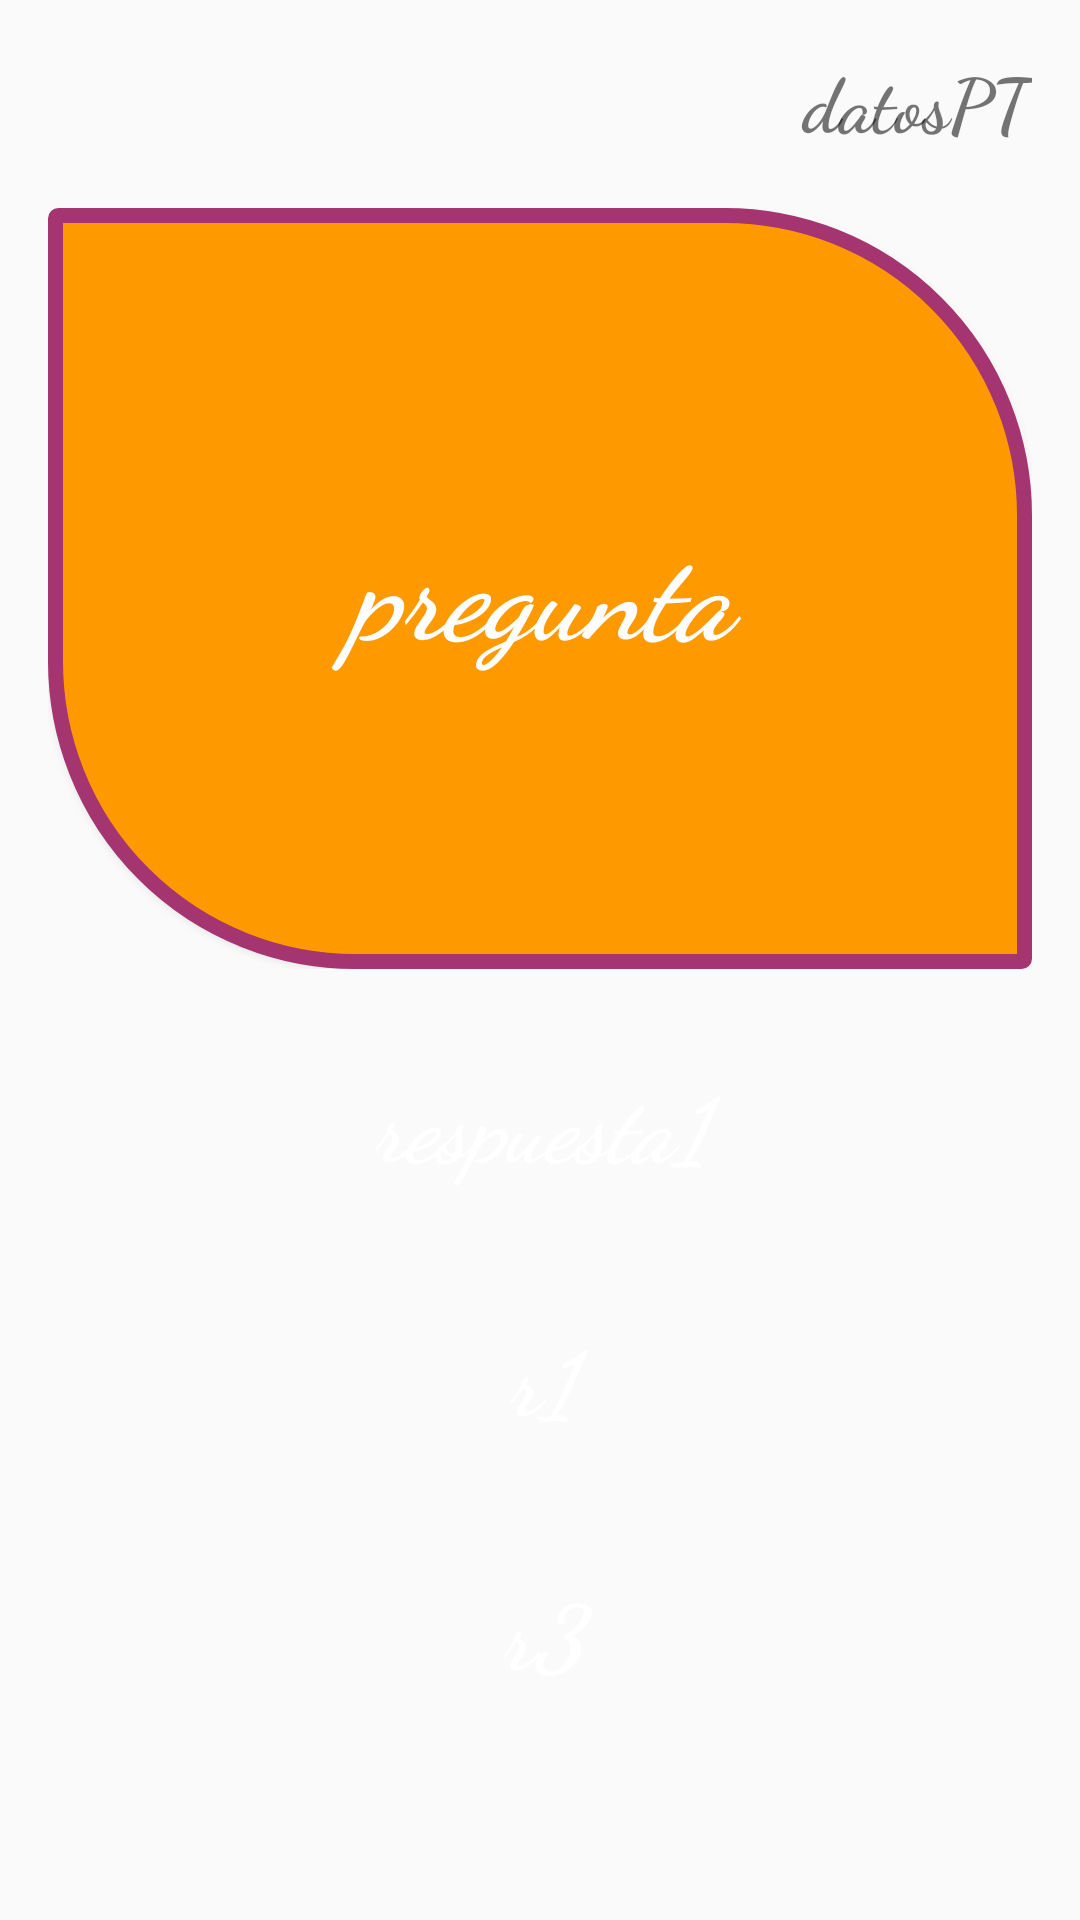

Write the Android layout XML for this screen, with the resource values it uses.
<!-- AndroidManifest.xml: application theme AppTheme -->
<!-- res/layout/activity_jp1.xml -->
<?xml version="1.0" encoding="utf-8"?>
<RelativeLayout xmlns:android="http://schemas.android.com/apk/res/android"
    xmlns:tools="http://schemas.android.com/tools"
    android:layout_width="match_parent"
    android:layout_height="match_parent"
    android:paddingBottom="@dimen/activity_vertical_margin"
    android:paddingLeft="@dimen/activity_horizontal_margin"
    android:paddingRight="@dimen/activity_horizontal_margin"
    android:paddingTop="@dimen/activity_vertical_margin"
    android:background="@drawable/fondo"
    tools:context="com.example.trivia.juegotrivia.jpreguntas.jp1">

    <TableLayout
        android:id="@+id/tableLayout1"
        android:layout_width="fill_parent"
        android:layout_height="fill_parent" >

        <TableRow
            android:id="@+id/seccion_tiempo_puntaje_A"
            android:layout_width="wrap_content"
            android:layout_height="0dp"
            android:layout_weight="0.2" >

            <TextView
                android:layout_width="0sp"
                android:layout_height="fill_parent"
                android:layout_weight="1"
                android:textAppearance="?android:attr/textAppearanceSmall"
                android:text="datosPT"
                android:id="@+id/textView1_A"
                android:textAlignment="viewEnd"
                android:fontFamily="cursive"
                android:textStyle="bold"
                android:textSize="25sp"
                />

        </TableRow>

        <TableRow
            android:id="@+id/seccion_preguntas_A"
            android:layout_width="wrap_content"
            android:layout_height="0dp"
            android:layout_weight="2" >
            <Button
                android:id="@+id/pregunta_A"
                android:layout_width="0dip"
                android:layout_height="fill_parent"
                android:layout_weight="1"
                android:text="pregunta"
                android:background="@drawable/custom_button_round_rect2_border"
                android:textColor="#fff"
                android:textAllCaps="false"
                android:fontFamily="cursive"
                android:textStyle="bold|italic"
                android:textSize="40sp"
                />
        </TableRow>

        <TableRow
            android:id="@+id/espacio1_A"
            android:layout_width="wrap_content"
            android:layout_height="0dp"
            android:layout_weight="0.2" >
        </TableRow>

        <TableRow
            android:id="@+id/seccion_respuesta1_A"
            android:layout_width="wrap_content"
            android:layout_height="0dp"
            android:layout_weight="0.2" >

            <LinearLayout
                android:layout_width="100sp"
                android:layout_height="fill_parent"
                android:orientation="vertical" >
            </LinearLayout>
            <Button
                android:id="@+id/respuesta1_A"
                android:layout_width="0dip"
                android:layout_height="fill_parent"
                android:layout_weight="1"
                android:text="respuesta1"
                android:onClick="onButtonClick"
                android:background="@drawable/custom_button_press_effect"
                android:textColor="#fff"
                android:textAllCaps="false"
                android:fontFamily="cursive"
                android:textStyle="bold|italic"
                android:textSize="30sp"
                />
            <LinearLayout
                android:layout_width="100sp"
                android:layout_height="fill_parent"
                android:orientation="vertical" >
            </LinearLayout>
        </TableRow>

        <TableRow
            android:id="@+id/espacio2_A"
            android:layout_width="wrap_content"
            android:layout_height="0dp"
            android:layout_weight="0.2" >
        </TableRow>

        <TableRow
            android:id="@+id/seccion_respuesta2_A"
            android:layout_width="wrap_content"
            android:layout_height="0dp"
            android:layout_weight="0.2" >

            <LinearLayout
                android:layout_width="100sp"
                android:layout_height="fill_parent"
                android:orientation="vertical" >
            </LinearLayout>
            <Button
                android:id="@+id/respuesta2_A"
                android:layout_width="0dip"
                android:layout_height="fill_parent"
                android:layout_weight="1"
                android:text="r1"
                android:onClick="onButtonClick"
                android:background="@drawable/custom_button_press_effect"
                android:textColor="#fff"
                android:textAllCaps="false"
                android:fontFamily="cursive"
                android:textStyle="bold|italic"
                android:textSize="30sp"
                />
            <LinearLayout
                android:layout_width="100sp"
                android:layout_height="fill_parent"
                android:orientation="vertical" >
            </LinearLayout>
        </TableRow>

        <TableRow
            android:id="@+id/espacio3_A"
            android:layout_width="wrap_content"
            android:layout_height="0dp"
            android:layout_weight="0.2" >
        </TableRow>

        <TableRow
            android:id="@+id/seccion_respuesta3_A"
            android:layout_width="wrap_content"
            android:layout_height="0dp"
            android:layout_weight="0.2" >

            <LinearLayout
                android:layout_width="100sp"
                android:layout_height="fill_parent"
                android:orientation="vertical" >
            </LinearLayout>
            <Button
                android:id="@+id/respuesta3_A"
                android:layout_width="0dip"
                android:layout_height="fill_parent"
                android:layout_weight="1"
                android:text="r3"
                android:onClick="onButtonClick"
                android:background="@drawable/custom_button_press_effect"
                android:textColor="#fff"
                android:textAllCaps="false"
                android:fontFamily="cursive"
                android:textStyle="bold|italic"
                android:textSize="30sp"
                />

            <LinearLayout
                android:layout_width="100sp"
                android:layout_height="fill_parent"
                android:orientation="vertical" >
            </LinearLayout>
        </TableRow>
        <TableRow
            android:id="@+id/espacio4_A"
            android:layout_width="wrap_content"
            android:layout_height="0dp"
            android:layout_weight="0.5" >
        </TableRow>
    </TableLayout>
</RelativeLayout>
<!-- resources referenced by this layout -->
<resources>
  <dimen name="activity_horizontal_margin">16dp</dimen>
  <dimen name="activity_vertical_margin">16dp</dimen>
  <!-- drawable custom_button_round_rect2_border (drawable) -->
  <?xml version="1.0" encoding="utf-8"?>
  <shape xmlns:android="http://schemas.android.com/apk/res/android"
      android:shape="rectangle">
  
      <corners
          android:bottomLeftRadius="100dp"
          android:bottomRightRadius="1dp"
          android:topLeftRadius="1dp"
          android:topRightRadius="100dp" />
  
      <padding
          android:bottom="7dp"
          android:left="7dp"
          android:right="7dp"
          android:top="7dp" />
  
      <stroke
          android:width="5dp"
          android:color="#a43570" />
  
      <solid android:color="#FF9900" />
  
  </shape>
  <style name="AppTheme" parent="Theme.AppCompat.Light.NoActionBar">
          
          <item name="colorPrimary">@color/colorPrimary</item>
          <item name="colorPrimaryDark">@color/colorPrimaryDark</item>
          <item name="colorAccent">@color/colorAccent</item>
      </style>
  <!-- not gathered from this repository: default colours our renderer supplied (Android Studio template values) -->
  <color name="colorPrimary">#FF6200EE</color>
  <color name="colorPrimaryDark">#FF3700B3</color>
  <color name="colorAccent">#FF03DAC5</color>
</resources>
